Labelled photos from "dataset", an image-classification folder in Namangarg110/Rock-Paper-Scissors. The possible labels are: none, paper, rock, scissors.

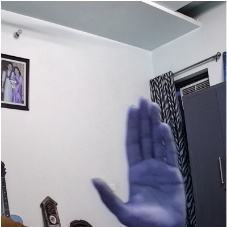
Label: paper

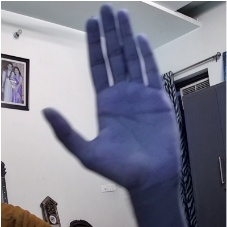
Label: paper

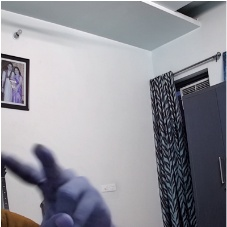
Label: scissors

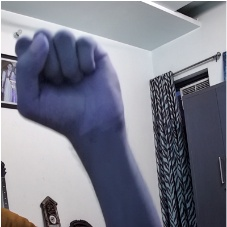
Label: rock

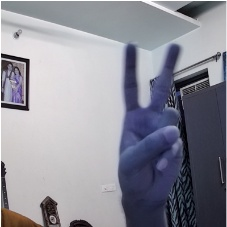
Label: scissors

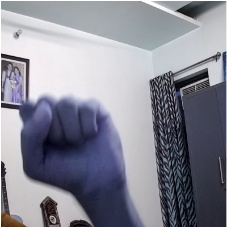
Label: rock
